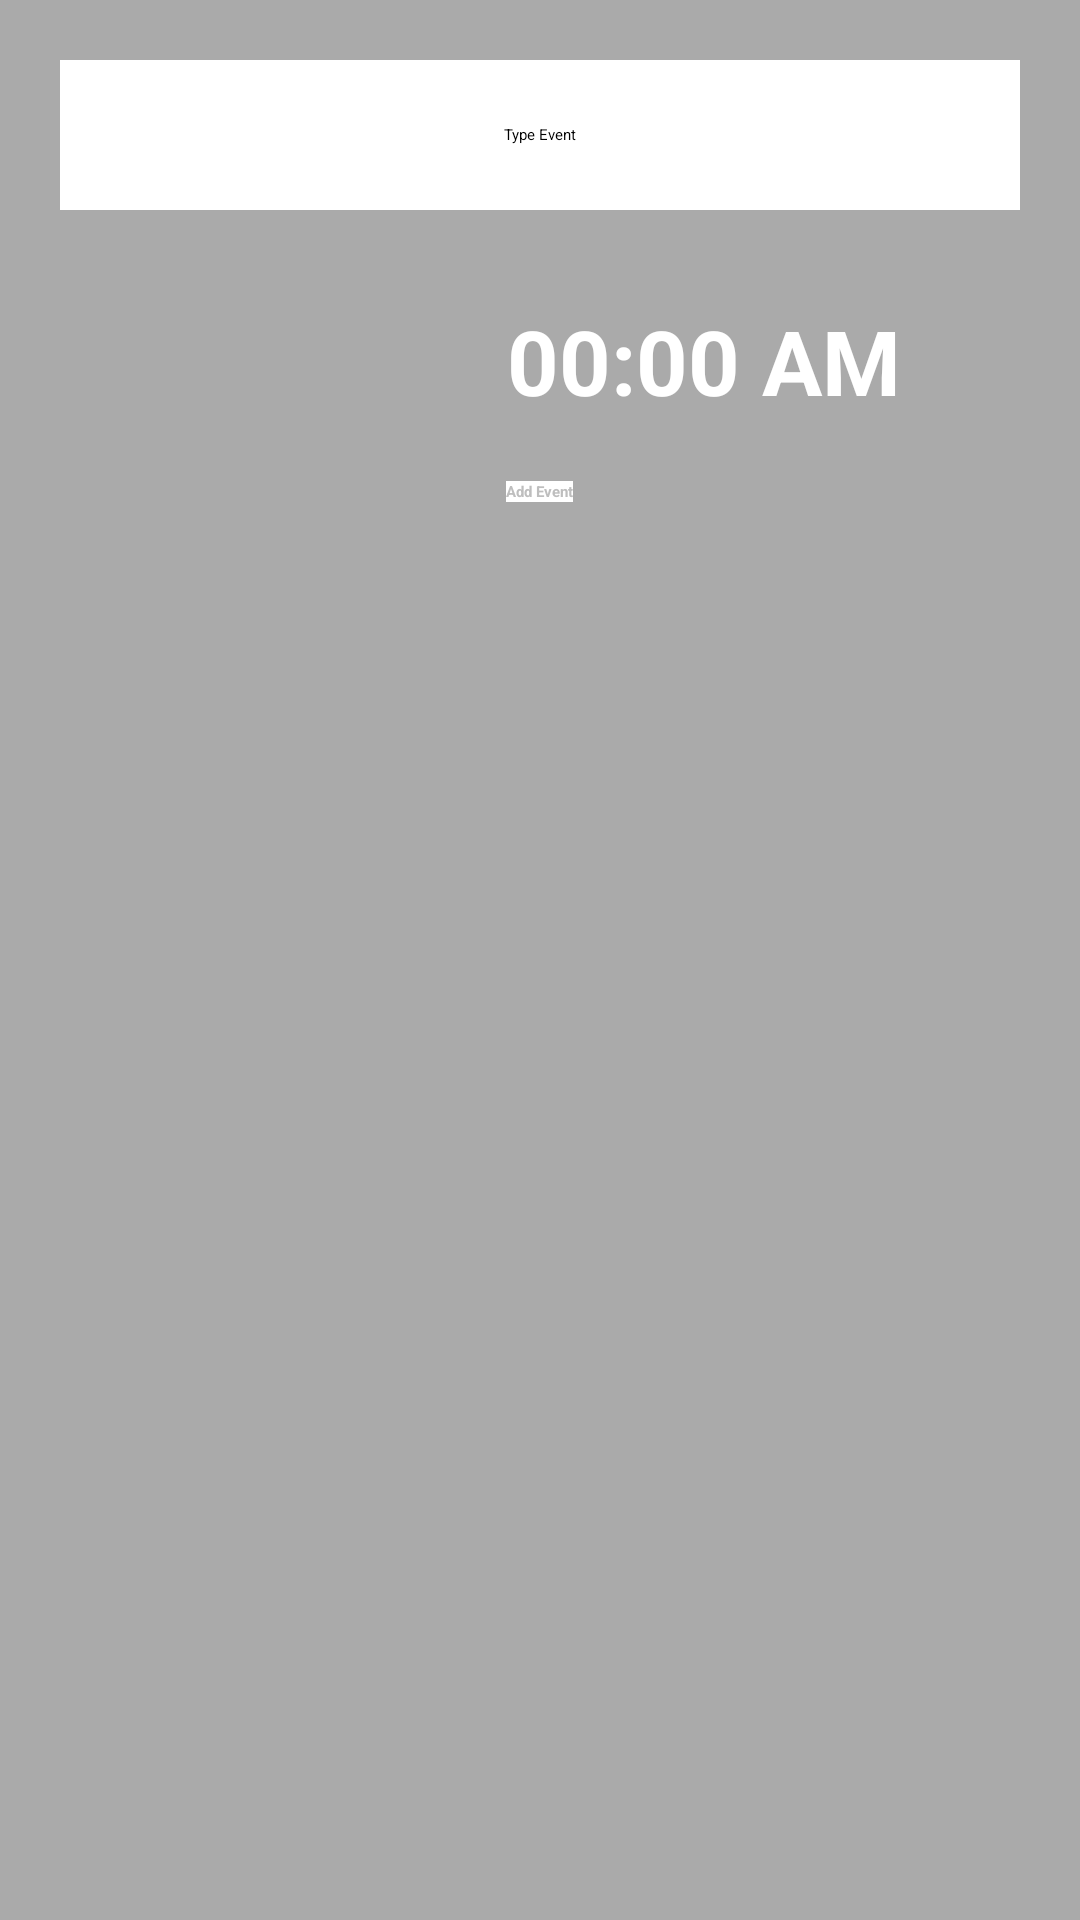

Reconstruct the res/layout file that produces this screen, plus the resources it refers to.
<!-- AndroidManifest.xml: application theme Theme.Agenda_Familial -->
<!-- res/layout/add_new_event_layout.xml -->
<?xml version="1.0" encoding="utf-8"?>
<LinearLayout xmlns:android="http://schemas.android.com/apk/res/android"
    xmlns:tools="http://schemas.android.com/tools"
    android:layout_width="match_parent"
    android:layout_height="wrap_content"
    android:orientation="vertical"
    android:background="@color/darker_gray">
    <EditText
        android:id="@+id/EventName"
        android:layout_width="match_parent"
        android:layout_height="50dp"
        android:layout_margin="20dp"
        android:background="@color/background_light"
        android:gravity="center"
        android:hint="Type Event"
        android:inputType="textShortMessage"
        tools:ignore="HardcodedText"
        android:autofillHints=""
        tools:targetApi="o"
        />
    <LinearLayout
        android:layout_width="match_parent"
        android:layout_height="wrap_content"
        android:orientation="horizontal">
        <ImageButton
            android:id="@+id/SetEventTime"
            android:layout_width="40dp"
            android:layout_height="40dp"
            android:layout_margin="10dp"
            android:background="@mipmap/timeicon"
            android:contentDescription="TODO"
            tools:ignore="ContentDescription,HardcodedText"
            android:layout_weight="1"
            />
        <TextView
            android:id="@+id/EventTime"
            android:layout_width="wrap_content"
            android:layout_height="wrap_content"
            android:layout_margin="10dp"
            android:gravity="center"
            android:text="00:00 AM"
            android:textColor="@android:color/white"
            android:textSize="30sp"
            android:textStyle="bold"
            tools:ignore="HardcodedText"
            android:layout_weight="2"
            />
    </LinearLayout>
    <Button
        android:id="@+id/AddEvent"
        android:layout_width="wrap_content"
        android:layout_height="wrap_content"
        android:layout_gravity="center"
        android:layout_margin="10dp"
        android:background="@android:color/white"
        android:text="Add Event"
        android:textAllCaps="false"
        android:textColor="@color/dim_foreground_light_inverse"
        android:textStyle="bold"
        tools:ignore="HardcodedText"
        />
</LinearLayout>
<!-- resources referenced by this layout -->
<resources>
  <color name="background_light">#ffffffff</color>
  <color name="darker_gray">#aaa</color>
  <color name="dim_foreground_light_inverse">#bebebe</color>
</resources>
